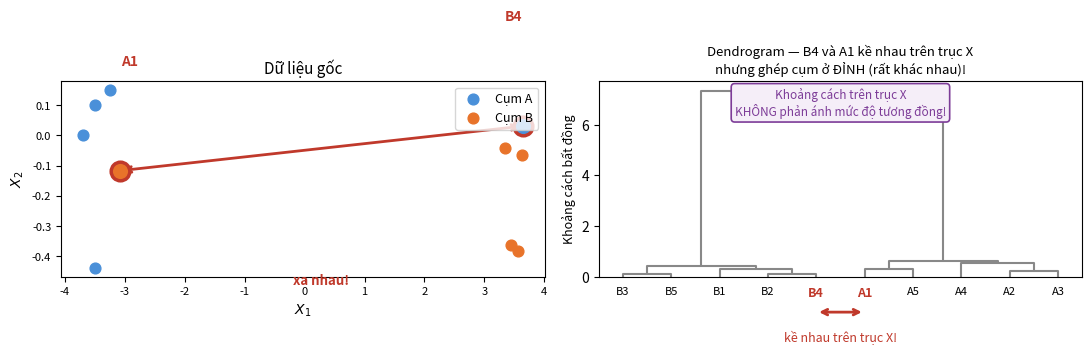

This chart was generated by the following Python code: (Note: this script raises an exception after producing the figure.)
"""Dendrogram axis warning: x-axis proximity does NOT mean similarity.

Two leaves adjacent on the x-axis (boundary between clusters)
can merge at the TOP — i.e., be very dissimilar.
Conversely, two leaves far apart on x-axis can merge LOW (very similar).
"""
import numpy as np
import matplotlib
matplotlib.use("Agg")
import matplotlib.pyplot as plt
from scipy.cluster.hierarchy import dendrogram, linkage

np.random.seed(7)
# Two compact, well-separated clusters
cA = np.random.randn(5, 2) * 0.25 + np.array([-3.5, 0])
cB = np.random.randn(5, 2) * 0.25 + np.array([ 3.5, 0])
X = np.vstack([cA, cB])
labels = [f"A{i+1}" for i in range(5)] + [f"B{i+1}" for i in range(5)]

Z = linkage(X, method="complete")
dn_info = dendrogram(Z, labels=labels, no_plot=True)
leaf_order = dn_info["ivl"]
print("Leaf order:", leaf_order)

# Find the boundary pair: adjacent leaves from different clusters — merge at top
# Look for an adjacent (i, i+1) pair where one is A and the other is B
boundary_pair = None
for i in range(len(leaf_order) - 1):
    if (leaf_order[i].startswith("A") and leaf_order[i+1].startswith("B")) or \
       (leaf_order[i].startswith("B") and leaf_order[i+1].startswith("A")):
        boundary_pair = (i, i+1)
        break
assert boundary_pair is not None, "No cross-cluster adjacent pair found"
last_a_idx, first_b_idx = boundary_pair
lbl_near1 = leaf_order[last_a_idx]
lbl_near2 = leaf_order[first_b_idx]
print(f"Adjacent boundary pair: {lbl_near1} (pos {last_a_idx}) | {lbl_near2} (pos {first_b_idx})")

# Map label → original X index to get 2D coordinates
label_to_idx = {lbl: i for i, lbl in enumerate(labels)}
idx1 = label_to_idx[lbl_near1]
idx2 = label_to_idx[lbl_near2]
p1 = X[idx1]
p2 = X[idx2]

# ── Figure ──────────────────────────────────────────────────────────────
fig, axes = plt.subplots(1, 2, figsize=(11, 4.5))

# ── Left: scatter ──────────────────────────────────────────
ax = axes[0]
ax.scatter(cA[:, 0], cA[:, 1], s=60, color="#4a90d9", label="Cụm A", zorder=3)
ax.scatter(cB[:, 0], cB[:, 1], s=60, color="#e8732a", label="Cụm B", zorder=3)

# Highlight the adjacent-on-dendrogram pair with large markers
ax.scatter(*p1, s=180, color="#4a90d9", edgecolors="#c0392b", linewidths=2.5,
           zorder=5, marker="o")
ax.scatter(*p2, s=180, color="#e8732a", edgecolors="#c0392b", linewidths=2.5,
           zorder=5, marker="o")
ax.text(p1[0] - 0.15, p1[1] + 0.35, lbl_near1, fontsize=10, color="#c0392b",
        fontweight="bold", ha="center")
ax.text(p2[0] + 0.15, p2[1] + 0.35, lbl_near2, fontsize=10, color="#c0392b",
        fontweight="bold", ha="center")

# Double-headed arrow showing they are FAR apart
mid = (p1 + p2) / 2
ax.annotate("", xy=p2, xytext=p1,
            arrowprops=dict(arrowstyle="<->", color="#c0392b", lw=2.0))
ax.text(mid[0], mid[1] - 0.45, "xa nhau!", fontsize=9.5, color="#c0392b",
        ha="center", fontweight="bold")

ax.legend(fontsize=9, loc="upper right")
ax.set_xlabel("$X_1$", fontsize=10)
ax.set_ylabel("$X_2$", fontsize=10)
ax.set_title("Dữ liệu gốc", fontsize=11)
ax.tick_params(labelsize=8)

# ── Right: dendrogram ──────────────────────────────────────
ax2 = axes[1]
dn = dendrogram(Z, ax=ax2, labels=labels,
                color_threshold=0,
                above_threshold_color="#888",
                link_color_func=lambda k: "#888",
                leaf_font_size=8)

ax2.set_ylabel("Khoảng cách bất đồng", fontsize=9)
ax2.set_title(f"Dendrogram — {lbl_near1} và {lbl_near2} kề nhau trên trục X\nnhưng ghép cụm ở ĐỈNH (rất khác nhau)!", fontsize=9.5)

# Color the boundary pair labels red
for ticklabel in ax2.get_xticklabels():
    if ticklabel.get_text() in (lbl_near1, lbl_near2):
        ticklabel.set_color("#c0392b")
        ticklabel.set_fontweight("bold")
        ticklabel.set_fontsize(9)

# Leaf x-positions (dendrogram uses 5, 15, 25, ... = 5 + 10*i)
leaf_pos = {lbl: 5 + 10 * i for i, lbl in enumerate(leaf_order)}
xn1 = leaf_pos[lbl_near1]
xn2 = leaf_pos[lbl_near2]

# Arrow at bottom showing x-axis proximity
yb = -0.18
ax2.annotate("", xy=(xn2, yb), xytext=(xn1, yb),
             xycoords=("data", "axes fraction"),
             textcoords=("data", "axes fraction"),
             arrowprops=dict(arrowstyle="<->", color="#c0392b", lw=2.0),
             annotation_clip=False)
ax2.text((xn1 + xn2) / 2, yb - 0.09, "kề nhau trên trục X!",
         fontsize=9, color="#c0392b", ha="center", va="top",
         transform=ax2.get_xaxis_transform())

# Key message box
ax2.text(0.5, 0.97,
         "Khoảng cách trên trục X\nKHÔNG phản ánh mức độ tương đồng!",
         fontsize=8.5, color="#7d3c98", ha="center", va="top",
         transform=ax2.transAxes,
         bbox=dict(boxstyle="round,pad=0.3", fc="#f5eef8", ec="#7d3c98", lw=1.2))

fig.tight_layout(pad=1.0)
fig.savefig("../dendrogram-axis.svg", format="svg", bbox_inches="tight")
print("Saved dendrogram-axis.svg")
print("Leaf order:", leaf_order)
